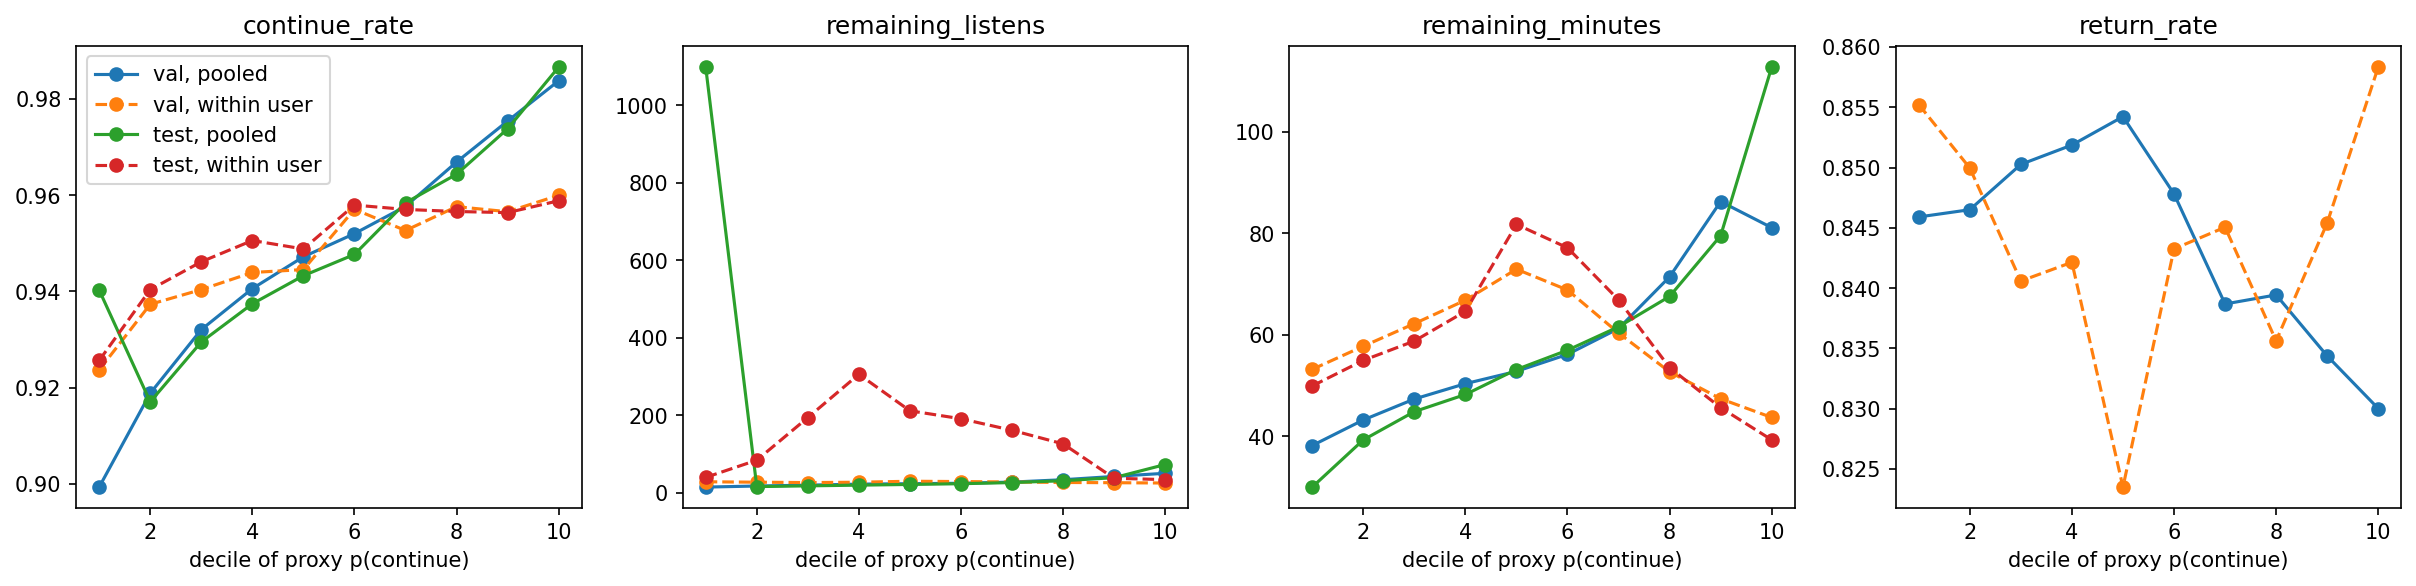

The table this chart was drawn from, first rows:
decile, events, pred, continue_rate, remaining_listens, remaining_minutes, return_rate, within_user, split
0, 19955, 0.91, 0.8993, 14.4, 38.17, 0.8459, false, val
1, 19955, 0.9273, 0.9188, 17.15, 43.21, 0.8465, false, val
2, 19955, 0.9347, 0.932, 19.43, 47.34, 0.8503, false, val
3, 19955, 0.9407, 0.9406, 21.98, 50.37, 0.8519, false, val
4, 19955, 0.9464, 0.9472, 23.19, 52.8, 0.8542, false, val
5, 19956, 0.9524, 0.952, 24.21, 56.14, 0.8478, false, val
6, 19955, 0.9591, 0.9577, 27.31, 61.23, 0.8387, false, val
7, 19955, 0.9668, 0.9669, 33.38, 71.43, 0.8394, false, val
8, 19955, 0.9752, 0.9754, 41.93, 86.27, 0.8344, false, val
9, 19955, 0.9852, 0.9838, 50, 81.12, 0.83, false, val
0, 19955, -0.02682, 0.9237, 28.13, 53.19, 0.8552, true, val
1, 19955, -0.01289, 0.9373, 27.02, 57.75, 0.85, true, val
2, 19955, -0.00731, 0.9404, 26.03, 62.2, 0.8406, true, val
3, 19955, -0.003412, 0.9439, 26.95, 66.82, 0.8421, true, val
4, 19955, -0.0004228, 0.9445, 29.46, 72.94, 0.8235, true, val
5, 19956, 0.00217, 0.9571, 28.69, 68.83, 0.8433, true, val
6, 19955, 0.004899, 0.9526, 27.51, 60.35, 0.8451, true, val
7, 19955, 0.008196, 0.9576, 26.33, 52.69, 0.8356, true, val
8, 19955, 0.01276, 0.9566, 25.69, 47.39, 0.8454, true, val
9, 19955, 0.02282, 0.96, 24.87, 43.7, 0.8583, true, val
0, 21058, 0.7831, 0.9403, 1098, 29.98, , false, test
1, 21059, 0.9231, 0.917, 15.64, 39.28, , false, test
2, 21058, 0.9324, 0.9295, 17.58, 44.86, , false, test
3, 21059, 0.939, 0.9374, 19.37, 48.23, , false, test
4, 21058, 0.9451, 0.9433, 21.19, 53.16, , false, test
5, 21059, 0.9514, 0.9477, 23.11, 56.97, , false, test
6, 21059, 0.9585, 0.9584, 26.06, 61.58, , false, test
7, 21058, 0.9667, 0.9643, 30.77, 67.57, , false, test
8, 21059, 0.9759, 0.9738, 38.68, 79.54, , false, test
9, 21058, 0.9862, 0.9866, 72.61, 112.8, , false, test
0, 21058, -0.02699, 0.9256, 39.39, 49.92, , true, test
1, 21059, -0.01269, 0.9404, 83.79, 54.96, , true, test
2, 21058, -0.007055, 0.9461, 193.7, 58.78, , true, test
3, 21059, -0.003317, 0.9506, 305.4, 64.62, , true, test
4, 21058, -0.0004478, 0.9488, 211.3, 81.76, , true, test
5, 21059, 0.002131, 0.9579, 190.7, 77.16, , true, test
6, 21059, 0.004814, 0.957, 160.9, 66.88, , true, test
7, 21058, 0.00798, 0.9566, 125.9, 53.52, , true, test
8, 21059, 0.01252, 0.9564, 37.18, 45.64, , true, test
9, 21058, 0.02305, 0.9588, 33.68, 39.29, , true, test
